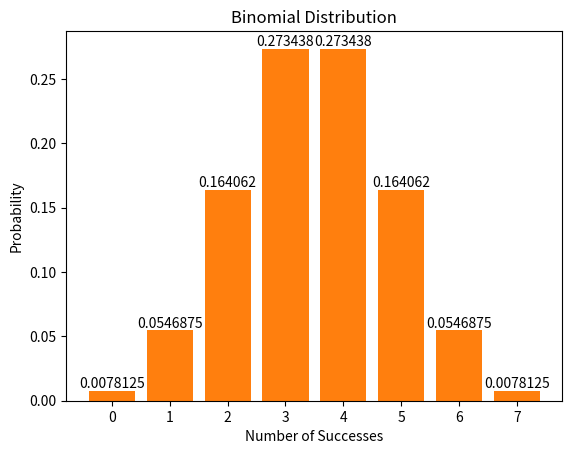

Here is the Python script that generated this plot:
import numpy as num
import matplotlib.pyplot as plt
from math import comb


class BinomialDistribution:
    def __init__(self, n: int, p: float):
        self.n = n
        self.p = p
        self.probabilities = []
        for num in range(n + 1):
            self.probabilities.append(self.binomial_distribution(self.n, self.p, num))
        # print(self.probabilities)
        plt.bar(range(n + 1), self.probabilities)
        plt.ylabel('Probability')
        plt.xlabel('Number of Successes')
        plt.title('Binomial Distribution')
        plt.bar_label(plt.bar(range(n + 1), self.probabilities))
        plt.show()

    def binomial_distribution(self, n, p, k):
        nCk = comb(self.n, k)
        probSuccess = (self.p) ** k
        probFail = (1 - self.p) ** (self.n - k)
        return probSuccess * probFail * nCk


class BernoulliDistribution:
    def __init__(self, p: float, attempt_list: []):
        self.p = p
        self.success_count = 0
        self.fail_count = 0
        for attempt in attempt_list:
            if attempt == 1:
                self.success_count += 1
            else:
                self.fail_count += 1
        print(self.calculate_bernoulli())

    def calculate_bernoulli(self):
        return self.p ** (self.success_count) * (1 - self.p) ** (self.fail_count)


class GeometricDistribution:
    def __init__(self, p: float):
        self.p = p

    def geometric_distribution(self, k):
        return (1 - self.p) ** (k - 1) * self.p


def main():
    coin_flip_10_times = BinomialDistribution(7, .5)
    coin_flip_0001 = BernoulliDistribution(.5, [0, 0, 0, 1])
    coin_flip_until_heads = GeometricDistribution(.5)
    coin_flip_until_heads.geometric_distribution(3)


if __name__ == '__main__':
    main()
